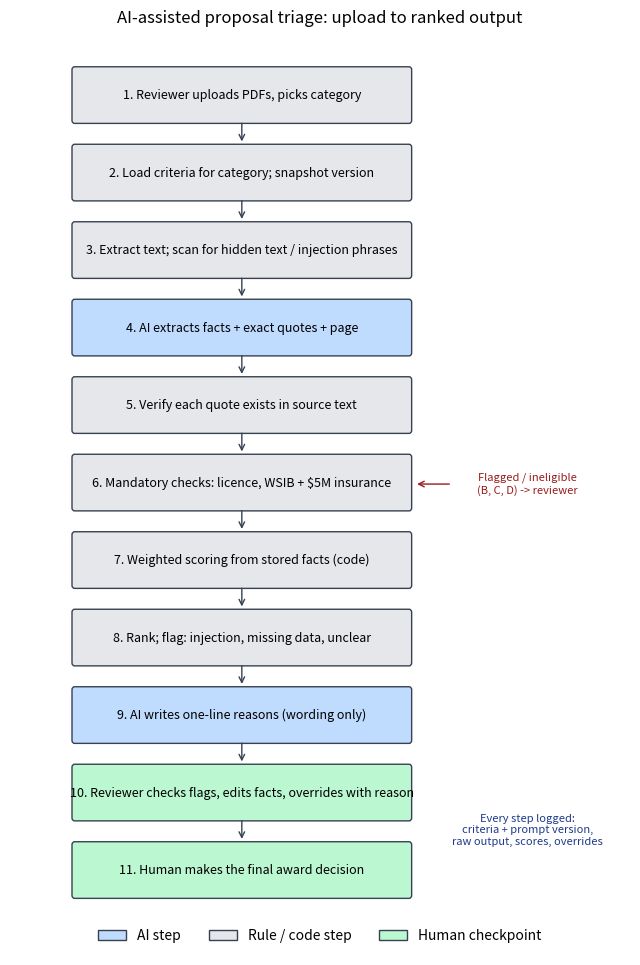

Reproduce this figure in Python. (Note: this script raises an exception after producing the figure.)
import matplotlib
matplotlib.use("Agg")
import matplotlib.pyplot as plt
from matplotlib.patches import FancyBboxPatch, Patch

COL = {"rule": "#e5e7eb", "ai": "#bfdbfe", "human": "#bbf7d0"}
steps = [
 ("1. Reviewer uploads PDFs, picks category", "rule"),
 ("2. Load criteria for category; snapshot version", "rule"),
 ("3. Extract text; scan for hidden text / injection phrases", "rule"),
 ("4. AI extracts facts + exact quotes + page", "ai"),
 ("5. Verify each quote exists in source text", "rule"),
 ("6. Mandatory checks: licence, WSIB + $5M insurance", "rule"),
 ("7. Weighted scoring from stored facts (code)", "rule"),
 ("8. Rank; flag: injection, missing data, unclear", "rule"),
 ("9. AI writes one-line reasons (wording only)", "ai"),
 ("10. Reviewer checks flags, edits facts, overrides with reason", "human"),
 ("11. Human makes the final award decision", "human"),
]
fig, ax = plt.subplots(figsize=(8, 12))
ax.set_xlim(0, 11.5); ax.set_ylim(0, len(steps) * 1.3 + 1.2); ax.axis("off")
top = len(steps) * 1.3 + 0.6
ys = []
for i, (t, k) in enumerate(steps):
    y = top - i * 1.3 - 0.9; ys.append(y)
    ax.add_patch(FancyBboxPatch((1.2, y), 6.2, 0.85, boxstyle="round,pad=0.05", fc=COL[k], ec="#374151"))
    ax.text(4.3, y + 0.42, t, ha="center", va="center", fontsize=9)
    if i: ax.annotate("", xy=(4.3, y + 0.9), xytext=(4.3, ys[i-1]), arrowprops=dict(arrowstyle="->", color="#374151"))
side = [(5, "Flagged / ineligible\n(B, C, D) -> reviewer"), (9, "Every step logged:\ncriteria + prompt version,\nraw output, scores, overrides")]
ax.text(9.6, ys[5] + 0.4, side[0][1], fontsize=8, ha="center", va="center", color="#991b1b")
ax.annotate("", xy=(8.2, ys[5] + 0.4), xytext=(7.5, ys[5] + 0.4), arrowprops=dict(arrowstyle="<-", color="#991b1b"))
ax.text(9.6, ys[9] - 0.2, side[1][1], fontsize=8, ha="center", va="center", color="#1e3a8a")
ax.legend(handles=[Patch(fc=COL["ai"], ec="#374151", label="AI step"),
                   Patch(fc=COL["rule"], ec="#374151", label="Rule / code step"),
                   Patch(fc=COL["human"], ec="#374151", label="Human checkpoint")],
          loc="lower center", ncol=3, frameon=False)
ax.set_title("AI-assisted proposal triage: upload to ranked output", fontsize=12)
plt.savefig("../diagram/flow.png", dpi=160, bbox_inches="tight")
